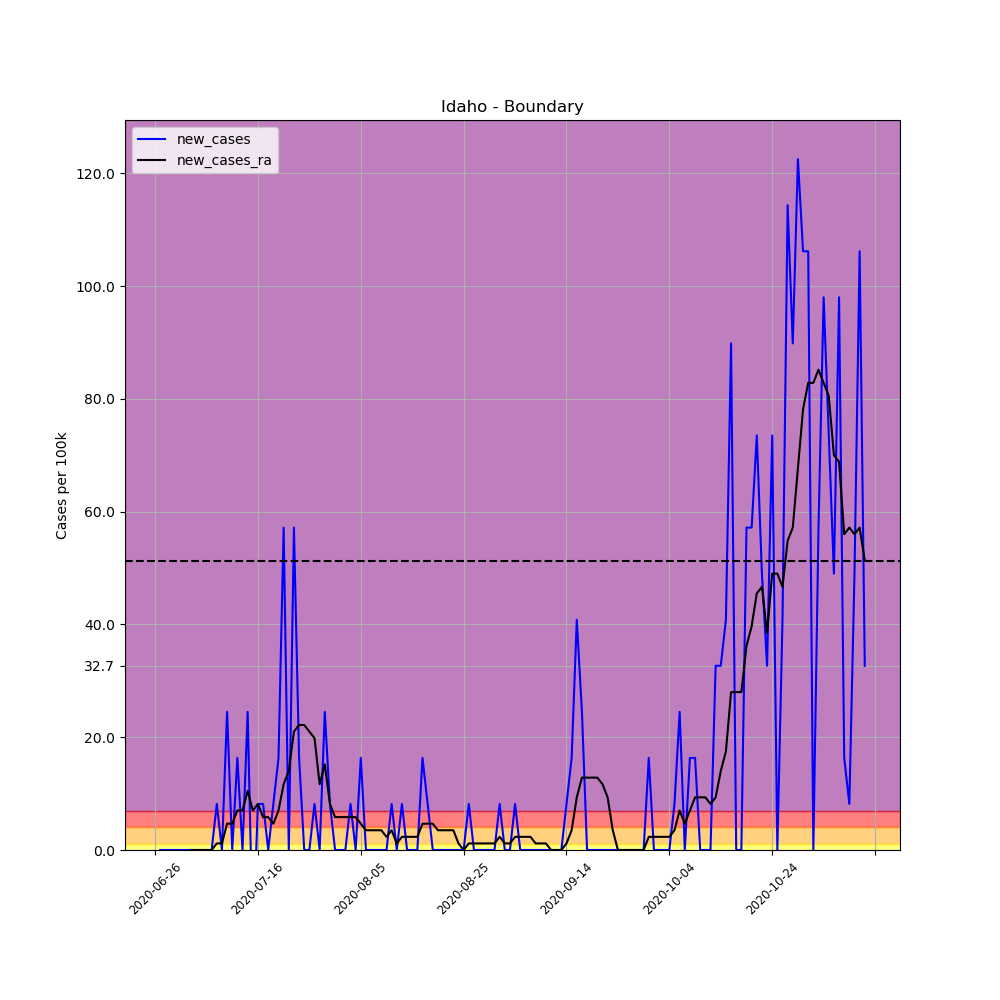

Source data for this figure (header and first rows):
, date, county, state, fips, cases, deaths, COUNTY, STNAME, CTYNAME, POPESTIMATE2019, per_100k, per_100k_ra, new_cases, new_cases_ra
688525, 2020-06-26, Boundary, Idaho, 16021, 1, 0, 21, Idaho, Boundary, 12245, 8.167, , , 
688526, 2020-06-27, Boundary, Idaho, 16021, 1, 0, 21, Idaho, Boundary, 12245, 8.167, , 0.0, 
688527, 2020-06-28, Boundary, Idaho, 16021, 1, 0, 21, Idaho, Boundary, 12245, 8.167, , 0.0, 
688528, 2020-06-29, Boundary, Idaho, 16021, 1, 0, 21, Idaho, Boundary, 12245, 8.167, , 0.0, 
688529, 2020-06-30, Boundary, Idaho, 16021, 1, 0, 21, Idaho, Boundary, 12245, 8.167, , 0.0, 
688530, 2020-07-01, Boundary, Idaho, 16021, 1, 0, 21, Idaho, Boundary, 12245, 8.167, , 0.0, 
688531, 2020-07-02, Boundary, Idaho, 16021, 1, 0, 21, Idaho, Boundary, 12245, 8.167, 8.167, 0.0, 
688532, 2020-07-03, Boundary, Idaho, 16021, 1, 0, 21, Idaho, Boundary, 12245, 8.167, 8.167, 0.0, 0.0
688533, 2020-07-04, Boundary, Idaho, 16021, 1, 0, 21, Idaho, Boundary, 12245, 8.167, 8.167, 0.0, 0.0
688534, 2020-07-05, Boundary, Idaho, 16021, 1, 0, 21, Idaho, Boundary, 12245, 8.167, 8.167, 0.0, 0.0
688535, 2020-07-06, Boundary, Idaho, 16021, 1, 0, 21, Idaho, Boundary, 12245, 8.167, 8.167, 0.0, 0.0
688536, 2020-07-07, Boundary, Idaho, 16021, 1, 0, 21, Idaho, Boundary, 12245, 8.167, 8.167, 0.0, 0.0
688537, 2020-07-08, Boundary, Idaho, 16021, 2, 0, 21, Idaho, Boundary, 12245, 16.33, 9.333, 8.167, 1.167
688538, 2020-07-09, Boundary, Idaho, 16021, 2, 0, 21, Idaho, Boundary, 12245, 16.33, 10.5, 0.0, 1.167
688539, 2020-07-10, Boundary, Idaho, 16021, 5, 0, 21, Idaho, Boundary, 12245, 40.83, 15.17, 24.5, 4.667
688540, 2020-07-11, Boundary, Idaho, 16021, 5, 0, 21, Idaho, Boundary, 12245, 40.83, 19.83, 0.0, 4.667
688541, 2020-07-12, Boundary, Idaho, 16021, 7, 0, 21, Idaho, Boundary, 12245, 57.17, 26.83, 16.33, 7
688542, 2020-07-13, Boundary, Idaho, 16021, 7, 0, 21, Idaho, Boundary, 12245, 57.17, 33.83, 0.0, 7
688543, 2020-07-14, Boundary, Idaho, 16021, 10, 0, 21, Idaho, Boundary, 12245, 81.67, 44.33, 24.5, 10.5
688544, 2020-07-15, Boundary, Idaho, 16021, 8, 0, 21, Idaho, Boundary, 12245, 65.33, 51.33, -16.33, 7
688545, 2020-07-16, Boundary, Idaho, 16021, 9, 0, 21, Idaho, Boundary, 12245, 73.5, 59.5, 8.167, 8.167
688546, 2020-07-17, Boundary, Idaho, 16021, 10, 0, 21, Idaho, Boundary, 12245, 81.67, 65.33, 8.167, 5.833
688547, 2020-07-18, Boundary, Idaho, 16021, 10, 0, 21, Idaho, Boundary, 12245, 81.67, 71.17, 0.0, 5.833
688548, 2020-07-19, Boundary, Idaho, 16021, 11, 0, 21, Idaho, Boundary, 12245, 89.83, 75.83, 8.167, 4.667
688549, 2020-07-20, Boundary, Idaho, 16021, 13, 0, 21, Idaho, Boundary, 12245, 106.2, 82.83, 16.33, 7
688550, 2020-07-21, Boundary, Idaho, 16021, 20, 0, 21, Idaho, Boundary, 12245, 163.3, 94.5, 57.17, 11.67
688551, 2020-07-22, Boundary, Idaho, 16021, 20, 0, 21, Idaho, Boundary, 12245, 163.3, 108.5, 0.0, 14
688552, 2020-07-23, Boundary, Idaho, 16021, 27, 0, 21, Idaho, Boundary, 12245, 220.5, 129.5, 57.17, 21
688553, 2020-07-24, Boundary, Idaho, 16021, 29, 0, 21, Idaho, Boundary, 12245, 236.8, 151.7, 16.33, 22.17
688554, 2020-07-25, Boundary, Idaho, 16021, 29, 0, 21, Idaho, Boundary, 12245, 236.8, 173.8, 0.0, 22.17
688555, 2020-07-26, Boundary, Idaho, 16021, 29, 0, 21, Idaho, Boundary, 12245, 236.8, 194.8, 0.0, 21
688556, 2020-07-27, Boundary, Idaho, 16021, 30, 0, 21, Idaho, Boundary, 12245, 245, 214.7, 8.167, 19.83
688557, 2020-07-28, Boundary, Idaho, 16021, 30, 0, 21, Idaho, Boundary, 12245, 245, 226.3, 0.0, 11.67
688558, 2020-07-29, Boundary, Idaho, 16021, 33, 0, 21, Idaho, Boundary, 12245, 269.5, 241.5, 24.5, 15.17
688559, 2020-07-30, Boundary, Idaho, 16021, 34, 0, 21, Idaho, Boundary, 12245, 277.7, 249.7, 8.167, 8.167
688560, 2020-07-31, Boundary, Idaho, 16021, 34, 0, 21, Idaho, Boundary, 12245, 277.7, 255.5, 0.0, 5.833
688561, 2020-08-01, Boundary, Idaho, 16021, 34, 0, 21, Idaho, Boundary, 12245, 277.7, 261.3, 0.0, 5.833
688562, 2020-08-02, Boundary, Idaho, 16021, 34, 0, 21, Idaho, Boundary, 12245, 277.7, 267.2, 0.0, 5.833
688563, 2020-08-03, Boundary, Idaho, 16021, 35, 0, 21, Idaho, Boundary, 12245, 285.8, 273, 8.167, 5.833
688564, 2020-08-04, Boundary, Idaho, 16021, 35, 0, 21, Idaho, Boundary, 12245, 285.8, 278.8, 0.0, 5.833
688565, 2020-08-05, Boundary, Idaho, 16021, 37, 0, 21, Idaho, Boundary, 12245, 302.2, 283.5, 16.33, 4.667
688566, 2020-08-06, Boundary, Idaho, 16021, 37, 0, 21, Idaho, Boundary, 12245, 302.2, 287, 0.0, 3.5
688567, 2020-08-07, Boundary, Idaho, 16021, 37, 0, 21, Idaho, Boundary, 12245, 302.2, 290.5, 0.0, 3.5
688568, 2020-08-08, Boundary, Idaho, 16021, 37, 0, 21, Idaho, Boundary, 12245, 302.2, 294, 0.0, 3.5
688569, 2020-08-09, Boundary, Idaho, 16021, 37, 0, 21, Idaho, Boundary, 12245, 302.2, 297.5, 0.0, 3.5
688570, 2020-08-10, Boundary, Idaho, 16021, 37, 0, 21, Idaho, Boundary, 12245, 302.2, 299.8, 0.0, 2.333
688571, 2020-08-11, Boundary, Idaho, 16021, 38, 0, 21, Idaho, Boundary, 12245, 310.3, 303.3, 8.167, 3.5
688572, 2020-08-12, Boundary, Idaho, 16021, 38, 0, 21, Idaho, Boundary, 12245, 310.3, 304.5, 0.0, 1.167
688573, 2020-08-13, Boundary, Idaho, 16021, 39, 0, 21, Idaho, Boundary, 12245, 318.5, 306.8, 8.167, 2.333
688574, 2020-08-14, Boundary, Idaho, 16021, 39, 0, 21, Idaho, Boundary, 12245, 318.5, 309.2, 0.0, 2.333
688575, 2020-08-15, Boundary, Idaho, 16021, 39, 0, 21, Idaho, Boundary, 12245, 318.5, 311.5, 0.0, 2.333
688576, 2020-08-16, Boundary, Idaho, 16021, 39, 0, 21, Idaho, Boundary, 12245, 318.5, 313.8, 0.0, 2.333
688577, 2020-08-17, Boundary, Idaho, 16021, 41, 0, 21, Idaho, Boundary, 12245, 334.8, 318.5, 16.33, 4.667
688578, 2020-08-18, Boundary, Idaho, 16021, 42, 0, 21, Idaho, Boundary, 12245, 343, 323.2, 8.167, 4.667
688579, 2020-08-19, Boundary, Idaho, 16021, 42, 0, 21, Idaho, Boundary, 12245, 343, 327.8, 0.0, 4.667
688580, 2020-08-20, Boundary, Idaho, 16021, 42, 0, 21, Idaho, Boundary, 12245, 343, 331.3, 0.0, 3.5
688581, 2020-08-21, Boundary, Idaho, 16021, 42, 0, 21, Idaho, Boundary, 12245, 343, 334.8, 0.0, 3.5
688582, 2020-08-22, Boundary, Idaho, 16021, 42, 0, 21, Idaho, Boundary, 12245, 343, 338.3, 0.0, 3.5
688583, 2020-08-23, Boundary, Idaho, 16021, 42, 0, 21, Idaho, Boundary, 12245, 343, 341.8, 0.0, 3.5
688584, 2020-08-24, Boundary, Idaho, 16021, 42, 0, 21, Idaho, Boundary, 12245, 343, 343, 0.0, 1.167
... 79 more rows
